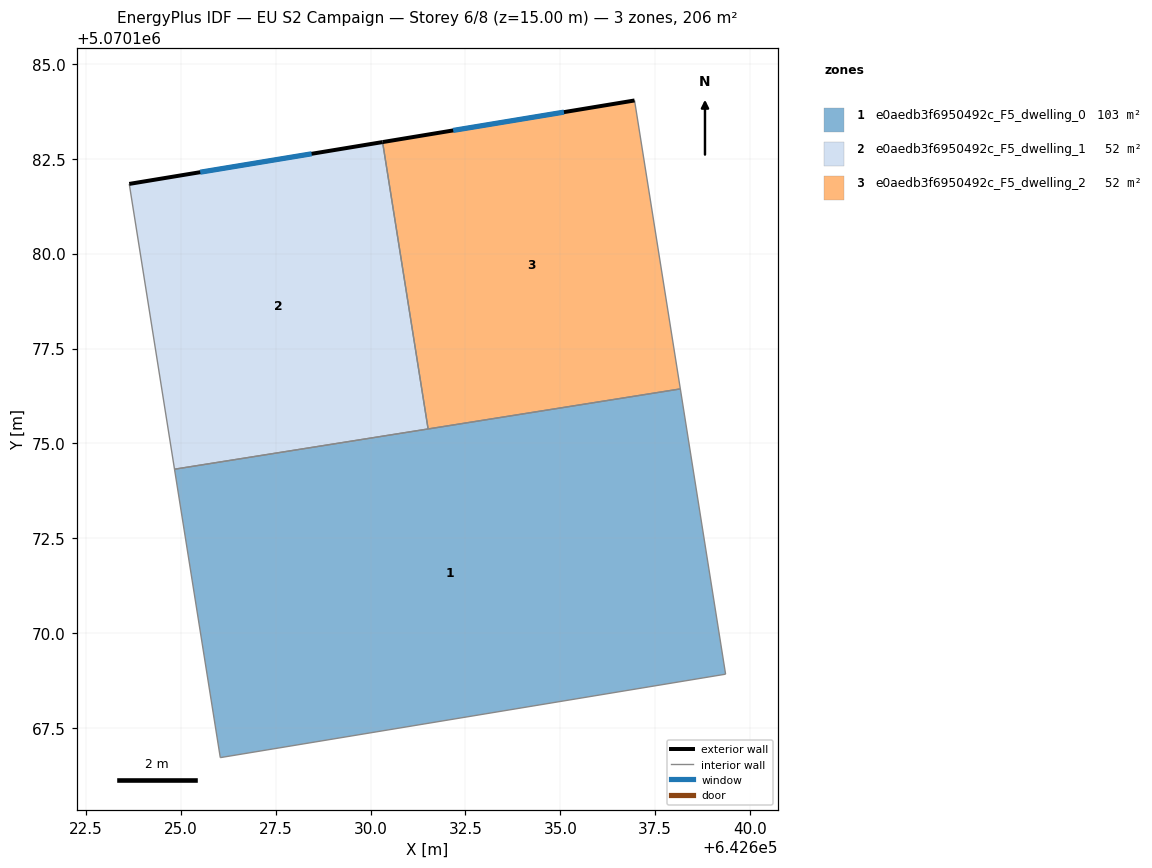
=== STOREY PLAN SPEC (per zone: floor XY polygon, exterior-wall plan segments, windows/doors) ===
zone 1: e0aedb3f6950492c_F5_dwelling_0  (103.2 m²)
  floor: (642638.16, 5070176.44) (642639.35, 5070168.92) (642626.04, 5070166.72) (642624.84, 5070174.32)
  interior walls: 5
zone 2: e0aedb3f6950492c_F5_dwelling_1  (51.6 m²)
  floor: (642630.32, 5070182.94) (642631.52, 5070175.38) (642624.84, 5070174.32) (642623.65, 5070181.84)
  exterior wall: (642630.32, 5070182.94) – (642623.65, 5070181.84)  [6.8 m]
    window: (642628.45, 5070182.63) – (642625.51, 5070182.14)  [3.9 m²]
  interior walls: 3
zone 3: e0aedb3f6950492c_F5_dwelling_2  (51.6 m²)
  floor: (642636.95, 5070184.03) (642638.16, 5070176.44) (642631.52, 5070175.38) (642630.32, 5070182.94)
  exterior wall: (642636.95, 5070184.03) – (642630.32, 5070182.94)  [6.7 m]
    window: (642635.10, 5070183.73) – (642632.18, 5070183.25)  [3.9 m²]
  interior walls: 3

=== DERIVED (storey summary) ===
Building: EU S2 Campaign
Storey: 6 of 8  (floor level z = 15.00 m)
Storey gross floor area: 206.4 m²
Zones on this storey: 3
  - e0aedb3f6950492c_F5_dwelling_0: floor 103.2 m²
  - e0aedb3f6950492c_F5_dwelling_1: floor 51.6 m²; exterior wall 6.8 m (20.3 m²); 1 window(s) 3.9 m²; WWR 19.3%
  - e0aedb3f6950492c_F5_dwelling_2: floor 51.6 m²; exterior wall 6.7 m (20.2 m²); 1 window(s) 3.9 m²; WWR 19.3%
Zone adjacency (shared interzone walls):
  - e0aedb3f6950492c_F5_dwelling_0 ↔ e0aedb3f6950492c_F5_dwelling_1
  - e0aedb3f6950492c_F5_dwelling_0 ↔ e0aedb3f6950492c_F5_dwelling_2
  - e0aedb3f6950492c_F5_dwelling_1 ↔ e0aedb3f6950492c_F5_dwelling_2